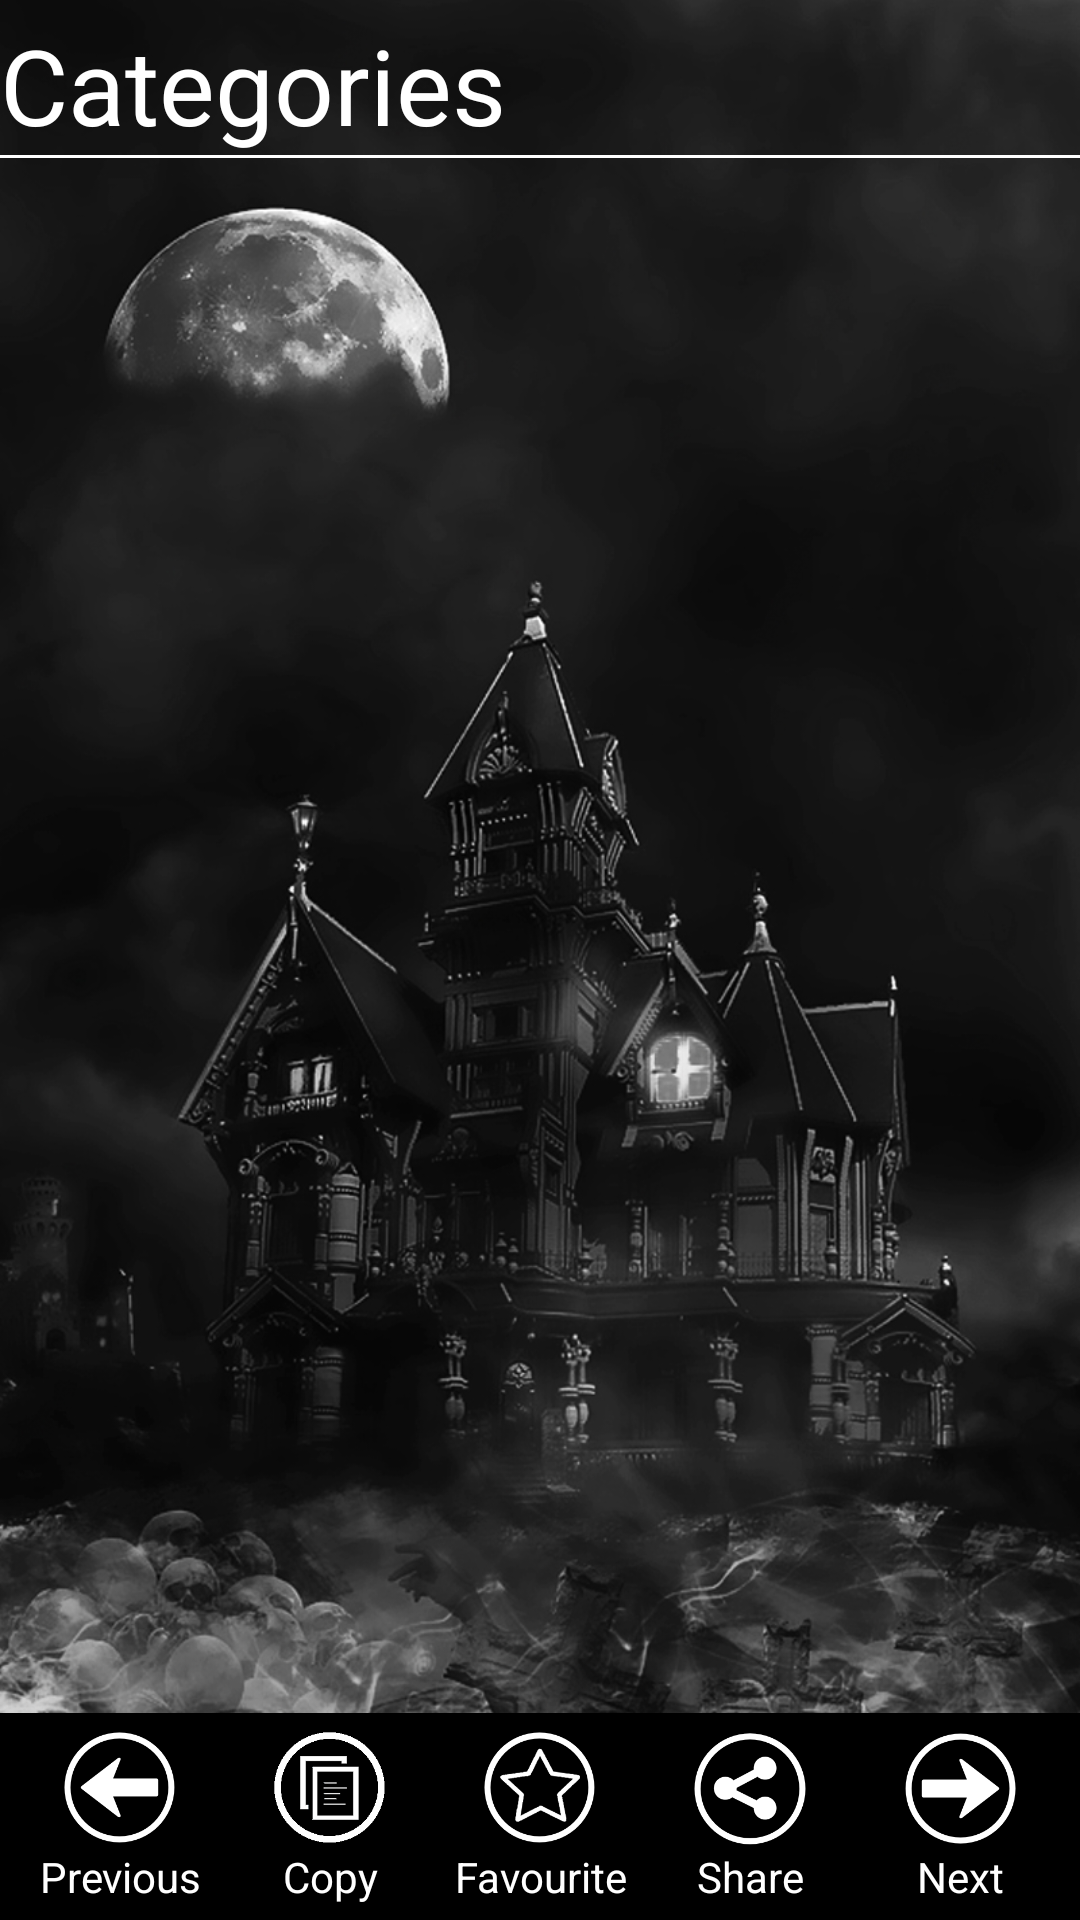

Reconstruct the res/layout file that produces this screen, plus the resources it refers to.
<!-- AndroidManifest.xml: application theme AppTheme -->
<!-- res/layout/activity_full_stories.xml -->
<?xml version="1.0" encoding="utf-8"?>
<RelativeLayout xmlns:android="http://schemas.android.com/apk/res/android"
    xmlns:tools="http://schemas.android.com/tools"
    android:layout_width="match_parent"
    android:layout_height="match_parent"
    android:background="@drawable/background_ghost"
    tools:context="com.appracks.GhostStories.Full_stories">

    <LinearLayout
        android:layout_width="match_parent"
        android:layout_height="wrap_content"
        android:orientation="vertical"
        android:weightSum="1">




        <LinearLayout
            android:layout_marginTop="5dp"
            android:layout_width="match_parent"
            android:layout_height="match_parent"
            android:orientation="vertical">

            <LinearLayout
                android:layout_width="match_parent"
                android:layout_height="match_parent"
                android:orientation="vertical">



                <TextView
                    android:id="@+id/tv_head"
                    android:layout_width="match_parent"
                    android:layout_height="wrap_content"
                    android:layout_weight="1"
                    android:textSize="35sp"
                    android:text="Categories"
                    android:textAppearance="?android:attr/textAppearanceLarge"
                    android:textColor="@color/textPrimary" />

            </LinearLayout>

            <LinearLayout
                android:layout_width="match_parent"
                android:layout_height="1dp"
                android:background="@color/textPrimary">
            </LinearLayout>


        </LinearLayout>

        <ScrollView
            android:layout_width="match_parent"
            android:layout_height="match_parent"
            >
            <LinearLayout
                android:id="@+id/rlayout"
                android:layout_margin="5dp"
                android:layout_width="match_parent"
                android:layout_height="match_parent"
                android:orientation="vertical">

                <TextView
                    android:padding="10dp"
                    android:layout_marginTop="5dp"
                    android:layout_width="match_parent"
                    android:layout_height="match_parent"
                    android:id="@+id/tv_fullstories"
                    android:textColor="@color/textPrimary"
                    android:textAppearance="?android:attr/textAppearanceLarge"/>
            </LinearLayout>
        </ScrollView>




    </LinearLayout>



    <LinearLayout
        android:id="@+id/lay_buttonList"
        android:layout_width="match_parent"
        android:background="#000"
        android:orientation="horizontal"
        android:padding="5dp"
        android:layout_alignParentBottom="true"
        android:layout_height="wrap_content">
        <LinearLayout
            android:id="@+id/lay_previous"
            android:layout_width="wrap_content"
            android:orientation="vertical"
            android:layout_weight="1"
            android:gravity="center"
            android:layout_height="wrap_content">
            <ImageView
                android:background="@drawable/btn_bac"
                android:layout_width="40dp"
                android:src="@drawable/icon_previous"
                android:layout_height="40dp" />
            <TextView
                android:layout_width="match_parent"
                android:text="Previous"
                android:textColor="@color/white"
                android:gravity="center"
                android:layout_height="wrap_content" />
        </LinearLayout>
        <LinearLayout
            android:id="@+id/lay_copy"
            android:layout_width="wrap_content"
            android:orientation="vertical"
            android:layout_weight="1"
            android:gravity="center"
            android:layout_height="wrap_content">
            <ImageView
                android:background="@drawable/btn_bac"
                android:layout_width="40dp"
                android:src="@drawable/icon_copy_normal"
                android:layout_height="40dp" />
            <TextView
                android:layout_width="match_parent"
                android:text="Copy"
                android:gravity="center"
                android:textColor="@color/white"
                android:layout_height="wrap_content" />
        </LinearLayout>
        <LinearLayout
            android:id="@+id/lay_favourite"
            android:layout_width="wrap_content"
            android:orientation="vertical"
            android:layout_weight="1"
            android:gravity="center"
            android:layout_height="wrap_content">
            <ImageView
                android:id="@+id/btn_favourite"
                android:layout_width="40dp"
                android:src="@drawable/icon_favourite_n"
                android:layout_height="40dp" />
            <TextView
                android:layout_width="match_parent"
                android:text="Favourite"
                android:gravity="center"
                android:textColor="@color/white"
                android:layout_height="wrap_content" />
        </LinearLayout>
        <LinearLayout
            android:id="@+id/lay_share"
            android:layout_width="wrap_content"
            android:orientation="vertical"
            android:layout_weight="1"
            android:gravity="center"
            android:layout_height="wrap_content">
            <ImageView
                android:background="@drawable/btn_bac"
                android:layout_width="40dp"
                android:src="@drawable/icon_share"
                android:layout_height="40dp" />
            <TextView
                android:layout_width="match_parent"
                android:text="Share"
                android:gravity="center"
                android:textColor="@color/white"
                android:layout_height="wrap_content" />
        </LinearLayout>
        <LinearLayout
            android:id="@+id/lay_next"
            android:layout_width="wrap_content"
            android:orientation="vertical"
            android:layout_weight="1"
            android:gravity="center"
            android:layout_height="wrap_content">
            <ImageView
                android:background="@drawable/btn_bac"
                android:layout_width="40dp"
                android:src="@drawable/icon_next"
                android:layout_height="40dp" />
            <TextView
                android:layout_width="match_parent"
                android:text="Next"
                android:gravity="center"
                android:textColor="@color/white"
                android:layout_height="wrap_content" />
        </LinearLayout>
    </LinearLayout>







</RelativeLayout>
<!-- resources referenced by this layout -->
<resources>
  <color name="textPrimary">#fff</color>
  <color name="white">#fff</color>
  <!-- drawable background_ghost: jpg bitmap (drawable, 357048 bytes) -->
  <!-- drawable btn_bac (drawable) -->
  <?xml version="1.0" encoding="utf-8"?>
  <selector xmlns:android="http://schemas.android.com/apk/res/android">
      <item android:state_pressed="true" android:drawable="@color/btn_pressed" />
      <item android:drawable="@color/black" />
  </selector>
  <!-- drawable icon_copy_normal: png bitmap (drawable, 3492 bytes) -->
  <!-- drawable icon_favourite_n: png bitmap (drawable, 11014 bytes) -->
  <!-- drawable icon_next: png bitmap (drawable, 7719 bytes) -->
  <!-- drawable icon_previous: png bitmap (drawable, 7745 bytes) -->
  <!-- drawable icon_share: png bitmap (drawable, 9793 bytes) -->
  <style name="AppTheme" parent="Theme.AppCompat.Light.NoActionBar">
          <item name="colorPrimaryDark">@color/colorPrimaryDark</item>
          <item name="colorPrimary">@color/colorPrimary</item>
          <item name="colorAccent">@color/colorAccent</item>
          <item name="android:textColorPrimary">@color/textColorPrimary</item>
          <item name="android:textColorSecondary">@color/textColorSecondary</item>
      </style>
  <color name="btn_pressed">#FF4081</color>
  <color name="black">#000</color>
  <color name="colorPrimaryDark">#03A9F4</color>
  <color name="colorPrimary">#03A9F4</color>
  <color name="colorAccent">#448AFF</color>
  <color name="textColorPrimary">#212121</color>
  <color name="textColorSecondary">#727272</color>
</resources>
